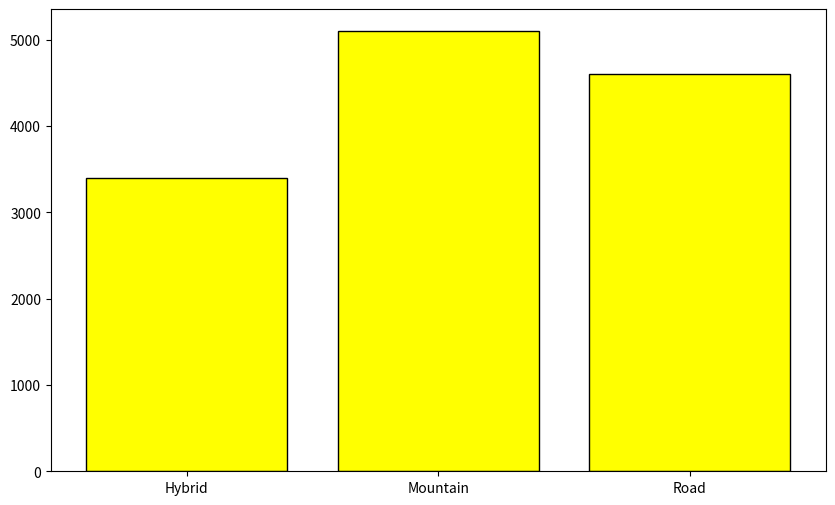

Reproduce this figure in Python.
import pandas as pd
import matplotlib.pyplot as plt
Bike_Category= ['Mountain', 'Road', 'Hybrid', 'Mountain', 'Road', 'Hybrid', 'Mountain']
Sales_USD= [1500, 2200, 1800, 1700, 2400, 1600, 1900]
df = pd.DataFrame({'Category': Bike_Category, 'Sales': Sales_USD})
df_grouped = df.groupby('Category')['Sales'].sum().reset_index()


plt.figure(figsize= (10,6))
plt.bar(df_grouped['Category'], df_grouped['Sales'],color = 'yellow',edgecolor='black')
plt.show()
